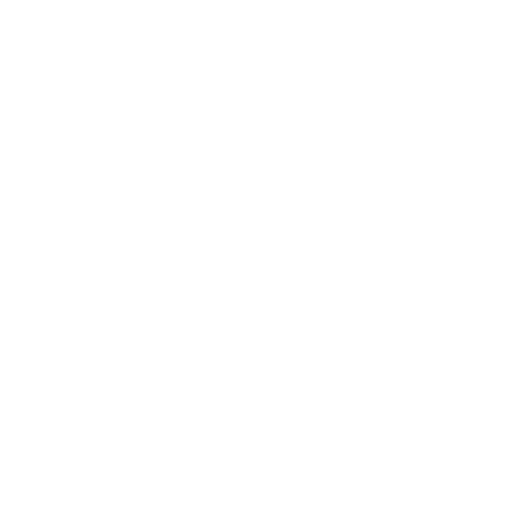
t = 0.00 s
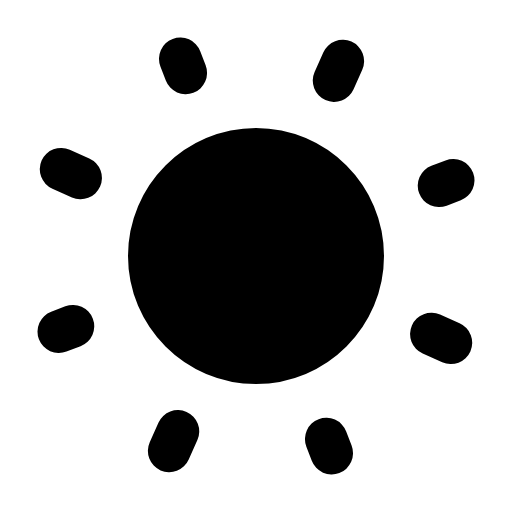
t = 2.00 s
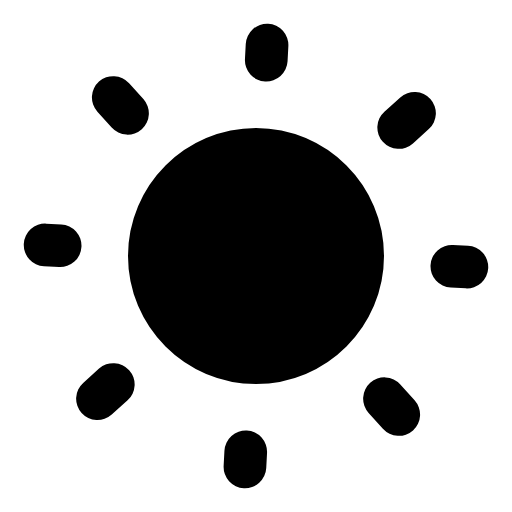
t = 4.00 s
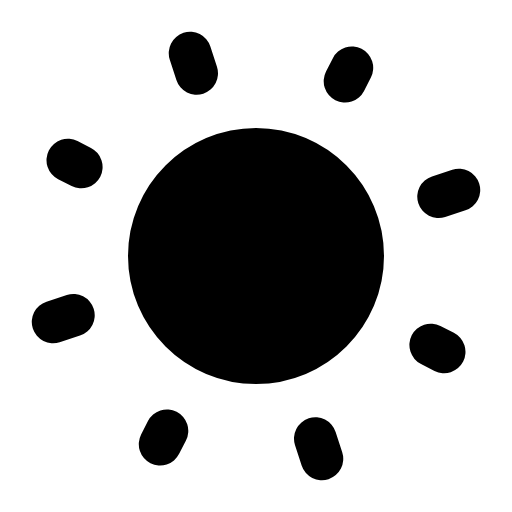
t = 6.00 s
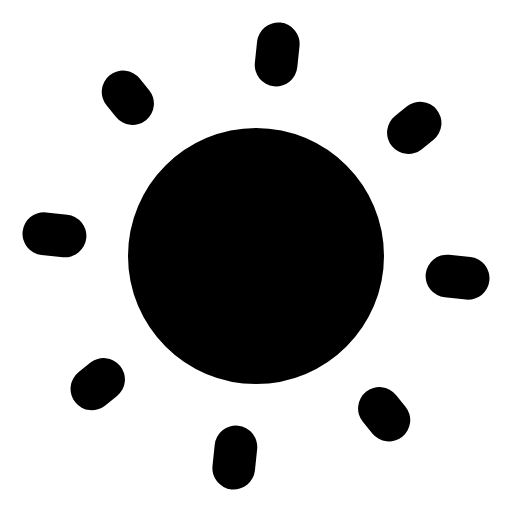
t = 8.00 s
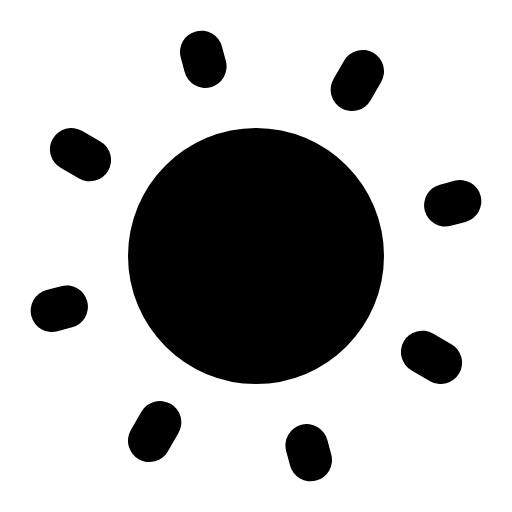
t = 10.00 s

The animated SVG that drew these frames (rendered in a browser with its animation timeline set to each time). Animation: 8 SMIL elements (animate=4,animateTransform=2,set=2); frames cover the first 10.00 s, repeats indefinitely.

<svg xmlns="http://www.w3.org/2000/svg" width="24" height="24" viewBox="0 0 24 24"><g stroke="currentColor" stroke-linecap="round" stroke-linejoin="round" stroke-width="2"><path fill="currentColor" fill-opacity="0" stroke-dasharray="34" d="M12 7c2.76 0 5 2.24 5 5c0 2.76 -2.24 5 -5 5c-2.76 0 -5 -2.24 -5 -5c0 -2.76 2.24 -5 5 -5Z"><animate fill="freeze" attributeName="stroke-dashoffset" dur="0.4s" values="34;0"/><animate fill="freeze" attributeName="fill-opacity" begin="0.5s" dur="0.4s" to="1"/></path><g fill="none"><path d="M12 21v1M21 12h1M12 3v-1M3 12h-1" opacity="0"><animateTransform attributeName="transform" dur="30s" repeatCount="indefinite" type="rotate" values="0 12 12;360 12 12"/><set fill="freeze" attributeName="opacity" begin="1s" to="1"/><animate fill="freeze" attributeName="d" begin="1s" dur="0.2s" values="M12 19v1M19 12h1M12 5v-1M5 12h-1;M12 21v1M21 12h1M12 3v-1M3 12h-1"/></path><path d="M18.5 18.5l0.5 0.5M18.5 5.5l0.5 -0.5M5.5 5.5l-0.5 -0.5M5.5 18.5l-0.5 0.5" opacity="0"><animateTransform attributeName="transform" dur="30s" repeatCount="indefinite" type="rotate" values="0 12 12;360 12 12"/><set fill="freeze" attributeName="opacity" begin="1.2s" to="1"/><animate fill="freeze" attributeName="d" begin="1.2s" dur="0.2s" values="M17 17l0.5 0.5M17 7l0.5 -0.5M7 7l-0.5 -0.5M7 17l-0.5 0.5;M18.5 18.5l0.5 0.5M18.5 5.5l0.5 -0.5M5.5 5.5l-0.5 -0.5M5.5 18.5l-0.5 0.5"/></path></g></g></svg>
